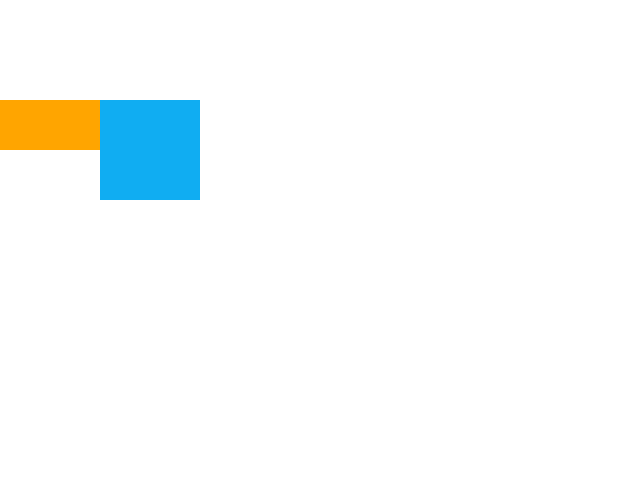
t = 0.00 s
t = 3.00 s: frame unchanged from t = 0.00 s, image omitted
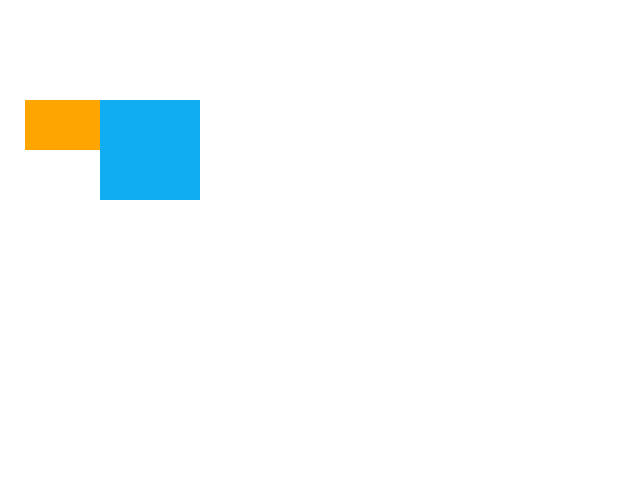
t = 4.25 s
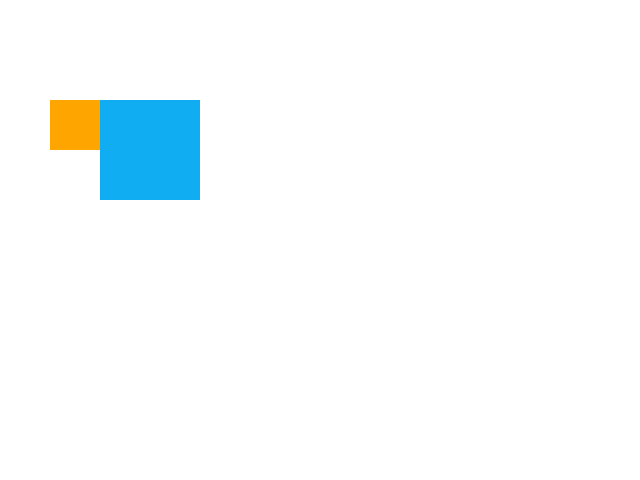
t = 5.50 s
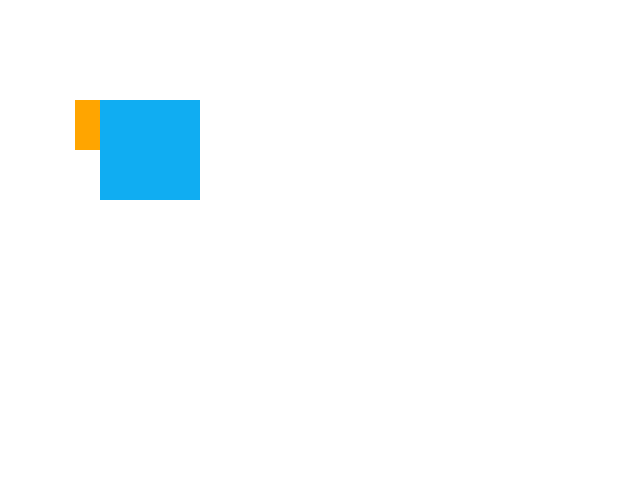
t = 6.75 s
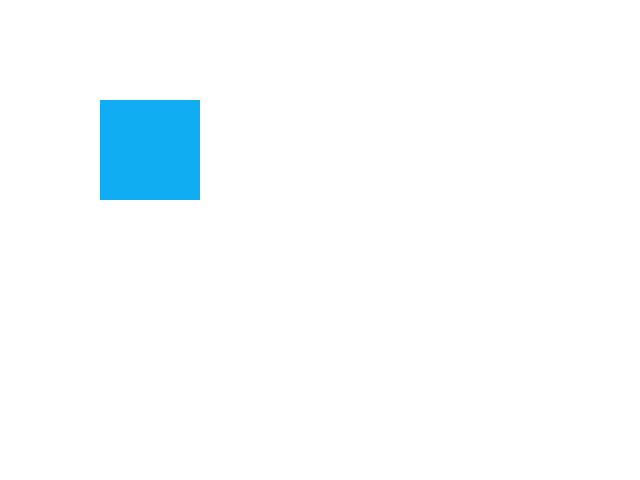
t = 8.00 s

The animated SVG that drew these frames (rendered in a browser with its animation timeline set to each time). Animation: 3 SMIL elements (animate=3); one cycle of 8.00 s.

﻿<?xml version="1.0" encoding="utf-8" standalone="no"?>
<!DOCTYPE svg PUBLIC "-//W3C//DTD SVG 1.1//EN" "http://www.w3.org/Graphics/SVG/1.1/DTD/svg11-flat-20030114.dtd">
<!-- Created by SVGDeveloper 1.0 -->
<svg width="640" height="480" version="1.1" xmlns="http://www.w3.org/2000/svg" xmlns:xlink="http://www.w3.org/1999/xlink">
<rect  width="100" height="50" fill="orange" x="0" y="100">
<animate id="aa" attributeName="x" from="0" to="100" dur="5s" begin="3s" restart="always" fill="freeze"></animate>
</rect>
<animate xlink:href="#circler" attributeName="y" from="100" to="270" begin="aa.end" dur="4s" calcMode="paced" keyTimes="0;1.5;2;3;3.2" values="100;130;200;150;270" fill="remove"></animate>
  <animate xlink:href="#circler11"
             attributeName="y"
             from="100"
             to="270"
             dur="4s"
             begin="aa.end"
             fill="freeze"
             keyTimes="0;0.5;0.6;0.7;1"
             values="35;65;245;200;265"
  />
<rect id="circler" width="100" height="100" x="100" y="100" fill="#10adf2"></rect>
</svg>